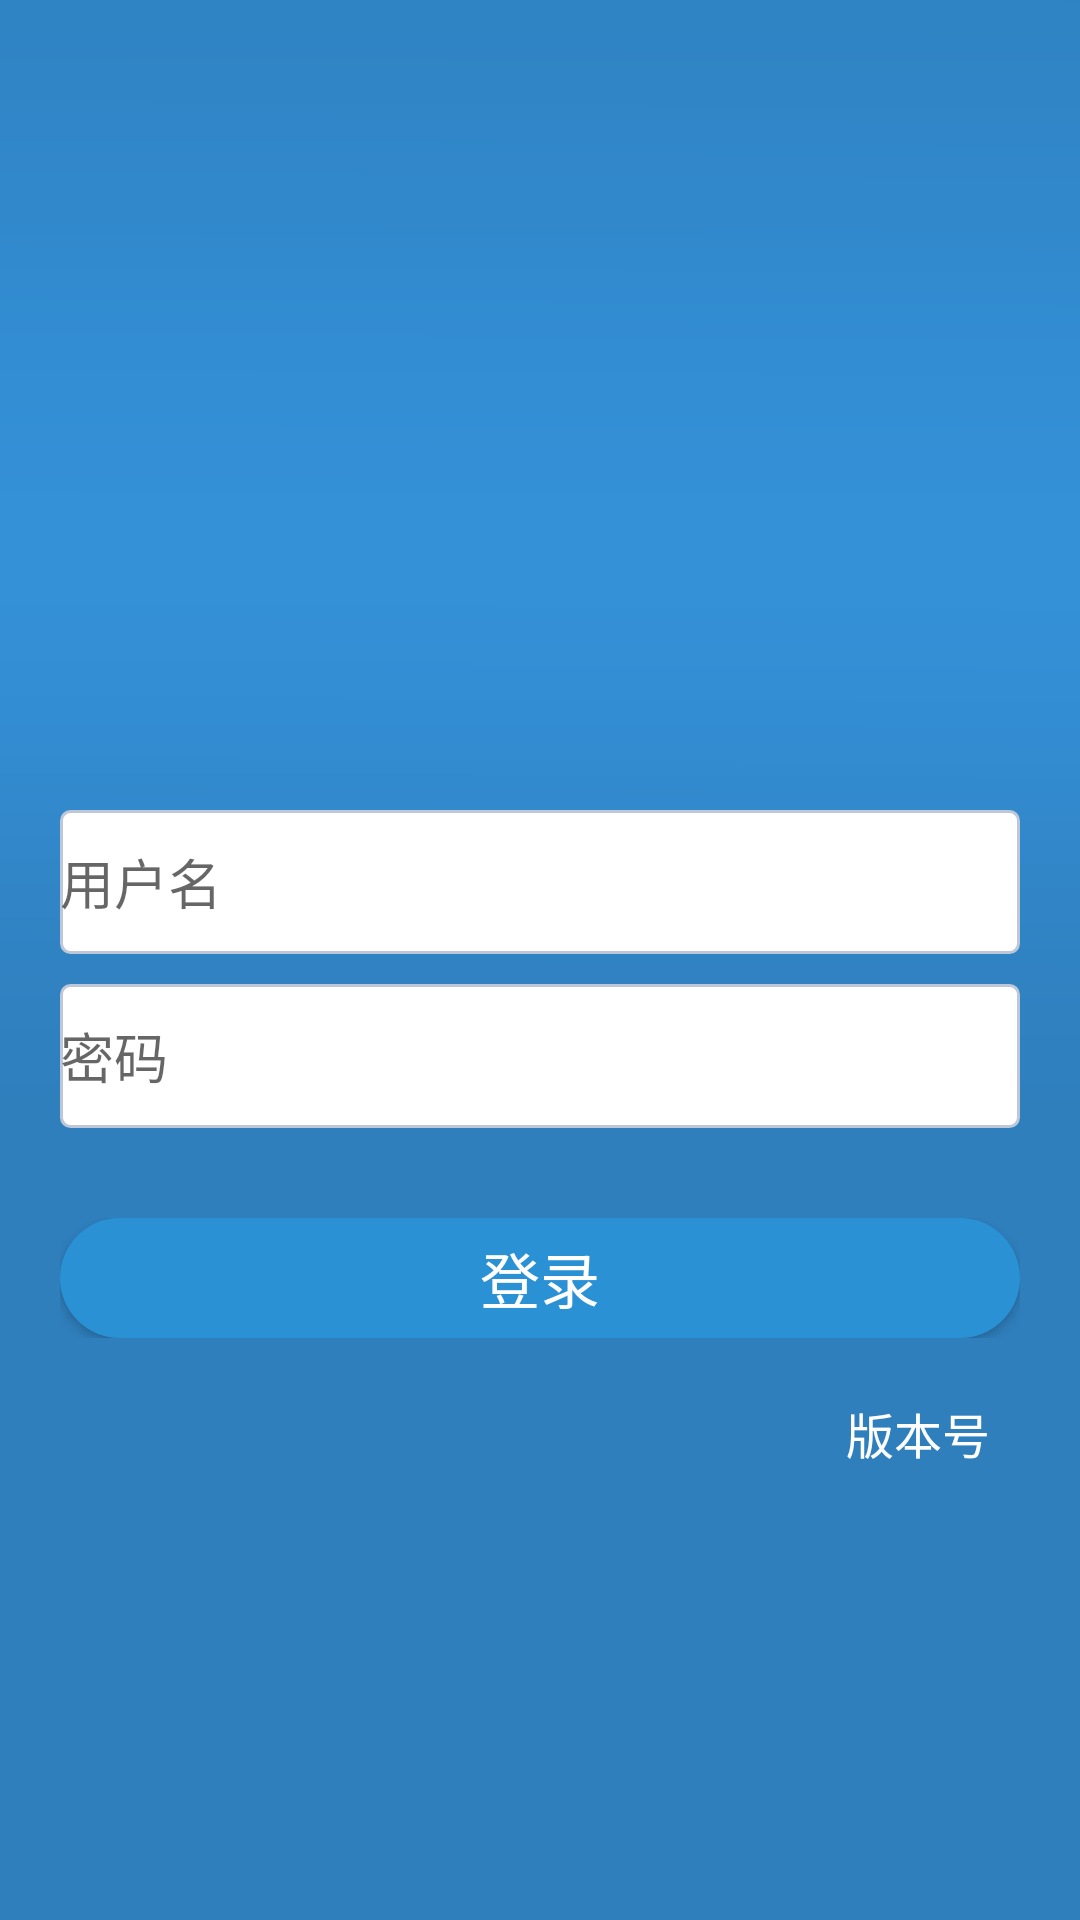

Produce the Android XML layout that renders to this screen, including the resource entries it uses.
<!-- AndroidManifest.xml: application theme Theme.AppCompat.Light.NoActionBar -->
<!-- res/layout/activity_main.xml -->
<?xml version="1.0" encoding="utf-8"?>
<android.support.constraint.ConstraintLayout xmlns:android="http://schemas.android.com/apk/res/android"
    xmlns:app="http://schemas.android.com/apk/res-auto"
    xmlns:tools="http://schemas.android.com/tools"
    android:layout_width="match_parent"
    android:layout_height="match_parent"
    tools:context=".MainActivity">

    <LinearLayout
        android:layout_width="fill_parent"
        android:layout_height="fill_parent"
        android:background="@mipmap/login1"
        android:orientation="vertical" >

        <LinearLayout
            android:layout_width="fill_parent"
            android:layout_height="wrap_content"
            android:layout_marginLeft="20dip"
            android:layout_marginRight="20dip"
            android:layout_marginTop="270dip"
            android:focusable="true"
            android:focusableInTouchMode="true"
            android:gravity="center_vertical|center_horizontal"
            android:orientation="vertical" >

            <EditText
                android:id="@+id/et_uname"
                android:layout_width="fill_parent"
                android:layout_height="48dip"
                android:layout_alignParentRight="true"
                android:hint="用户名"
                android:background="@drawable/bg_edittext"
                android:maxLength="20"
                android:imeOptions="actionNext"
                android:singleLine="true" />

            <EditText
                android:id="@+id/et_pwd"
                android:layout_width="fill_parent"
                android:layout_height="48dip"
                android:layout_alignParentRight="true"
                android:hint="密码"
                android:imeOptions="actionDone"
                android:layout_marginTop="10dip"
                android:layout_marginBottom="10dip"
                android:background="@drawable/bg_edittext"
                android:maxLength="20"
                android:password="true"
                android:singleLine="true" />

            <LinearLayout
                android:layout_width="match_parent"
                android:layout_height="wrap_content"
                android:layout_marginTop="20dp"
                android:orientation="horizontal" >

                <Button
                    android:id="@+id/btn_do_login"
                    android:layout_width="match_parent"
                    android:layout_height="40dp"
                    android:background="@drawable/btn_leave_gray"
                    android:text="登录"
                    android:textColor="@color/white"
                    android:textSize="20dip" />
            </LinearLayout>



            

            <LinearLayout
                android:layout_width="fill_parent"
                android:layout_height="wrap_content"
                android:layout_marginLeft="10dip"
                android:layout_marginRight="10dip"
                android:layout_marginTop="20dip" >

                <TextView
                    android:id="@+id/tv_to_version"
                    android:layout_width="fill_parent"
                    android:layout_height="fill_parent"
                    android:layout_weight="1"
                    android:clickable="true"
                    android:gravity="right"
                    android:text="版本号"
                    android:textColor="@color/white"
                    android:singleLine="true"

                    android:textSize="16dp" />

            </LinearLayout>

        </LinearLayout>
    </LinearLayout>

</android.support.constraint.ConstraintLayout>
<!-- resources referenced by this layout -->
<resources>
  <color name="white">#ffffffff</color>
  <!-- drawable bg_edittext (drawable) -->
  <?xml version="1.0" encoding="utf-8"?>
  <selector xmlns:android="http://schemas.android.com/apk/res/android" >
      
      
      <item android:state_window_focused="false"
          android:drawable="@drawable/bg_edittext_normal"/>
      
      <item android:state_focused="true" android:drawable="@drawable/bg_edittext_focused"/>
      
  
  </selector>
  <!-- drawable btn_leave_gray (drawable) -->
  <?xml version="1.0" encoding="utf-8"?>
  <shape xmlns:android="http://schemas.android.com/apk/res/android" >
  
      
    <solid  android:color="#2B91D5" />
     
    
     
      
      <corners 
         android:radius="200dip"/>
  
  
  </shape>
  <!-- mipmap login1: png bitmap (mipmap-hdpi, 2897 bytes) -->
  <!-- drawable bg_edittext_normal (drawable) -->
  <?xml version="1.0" encoding="utf-8"?>
  <shape xmlns:android="http://schemas.android.com/apk/res/android" >
      
  	
  
  	<solid android:color="#fff"/>
  	<corners android:radius="3dip"/>
  	<stroke android:width="1dip"
  	    android:color="#bdc7d8"/>
  </shape>
  <!-- drawable bg_edittext_focused (drawable) -->
  <?xml version="1.0" encoding="utf-8"?>
  <shape xmlns:android="http://schemas.android.com/apk/res/android" >
      
  	
  	<solid android:color="#fff"/>
  	<corners android:radius="3dip"/>
  	<stroke android:width="1dip"
  	    android:color="@color/blue"/>
  </shape>
  <color name="blue">#31b3e4</color>
</resources>
